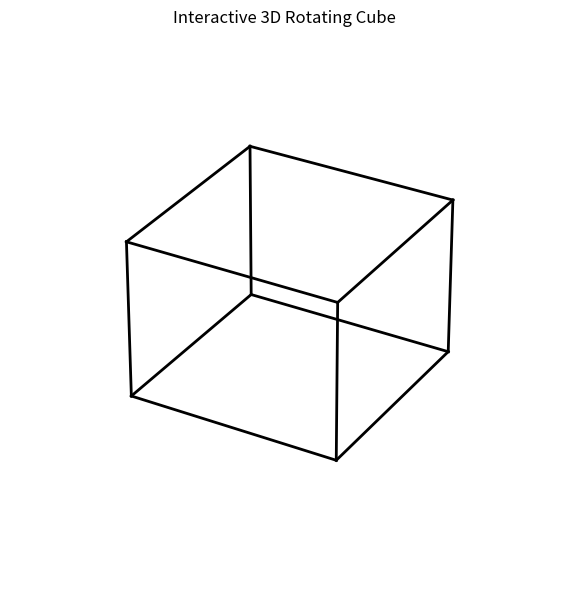

Reproduce this figure in Python.
import numpy as np
import matplotlib.pyplot as plt
from mpl_toolkits.mplot3d import Axes3D
from matplotlib.animation import FuncAnimation

# Define cube vertices (positions)
vertices = np.array([
    [-1, -1, -1], [1, -1, -1], [1, 1, -1], [-1, 1, -1],
    [-1, -1, 1], [1, -1, 1], [1, 1, 1], [-1, 1, 1]
])

# Define cube edges (connecting vertices)
edges = np.array([
    [0, 1], [1, 2], [2, 3], [3, 0],
    [4, 5], [5, 6], [6, 7], [7, 4],
    [0, 4], [1, 5], [2, 6], [3, 7]
])

fig = plt.figure(figsize=(8, 6))
ax = fig.add_subplot(111, projection='3d')
ax.set_title('Interactive 3D Rotating Cube')
ax.set_xlim([-1.5, 1.5])
ax.set_ylim([-1.5, 1.5])
ax.set_zlim([-1.5, 1.5])
ax.set_xlabel('X')
ax.set_ylabel('Y')
ax.set_zlabel('Z')
ax.set_axis_off()

# Draw cube edges (initial state)
line_objs = []
for edge in edges:
    x, y, z = vertices[edge].T
    line, = ax.plot(x, y, z, color='black', linewidth=2)
    line_objs.append(line)

# Rotation state (current angle in degrees)
angle_x, angle_y, angle_z = 0, 0, 0

def update(frame):
    global angle_x, angle_y, angle_z
    angle_x += 1
    angle_y += 0.5
    angle_z += 0.75

    # Rotation matrices (degrees)
    rot_x = np.array([
        [1, 0, 0],
        [0, np.cos(np.radians(angle_x)), -np.sin(np.radians(angle_x))],
        [0, np.sin(np.radians(angle_x)), np.cos(np.radians(angle_x))]
    ])

    rot_y = np.array([
        [np.cos(np.radians(angle_y)), 0, np.sin(np.radians(angle_y))],
        [0, 1, 0],
        [-np.sin(np.radians(angle_y)), 0, np.cos(np.radians(angle_y))]
    ])

    rot_z = np.array([
        [np.cos(np.radians(angle_z)), -np.sin(np.radians(angle_z)), 0],
        [np.sin(np.radians(angle_z)), np.cos(np.radians(angle_z)), 0],
        [0, 0, 1]
    ])

    # Apply combined rotation (X → Y → Z)
    rotated_vertices = np.dot(vertices, np.dot(rot_x, rot_y))
    rotated_vertices = np.dot(rotated_vertices, rot_z)

    # Update positions of edges
    for i, edge in enumerate(edges):
        x, y, z = rotated_vertices[edge].T
        line_objs[i].set_data(x, y)
        line_objs[i].set_3d_properties(z)

    return line_objs

# Create animation
ani = FuncAnimation(fig, update, frames=100, interval=50, blit=False)
plt.tight_layout()
plt.show()
